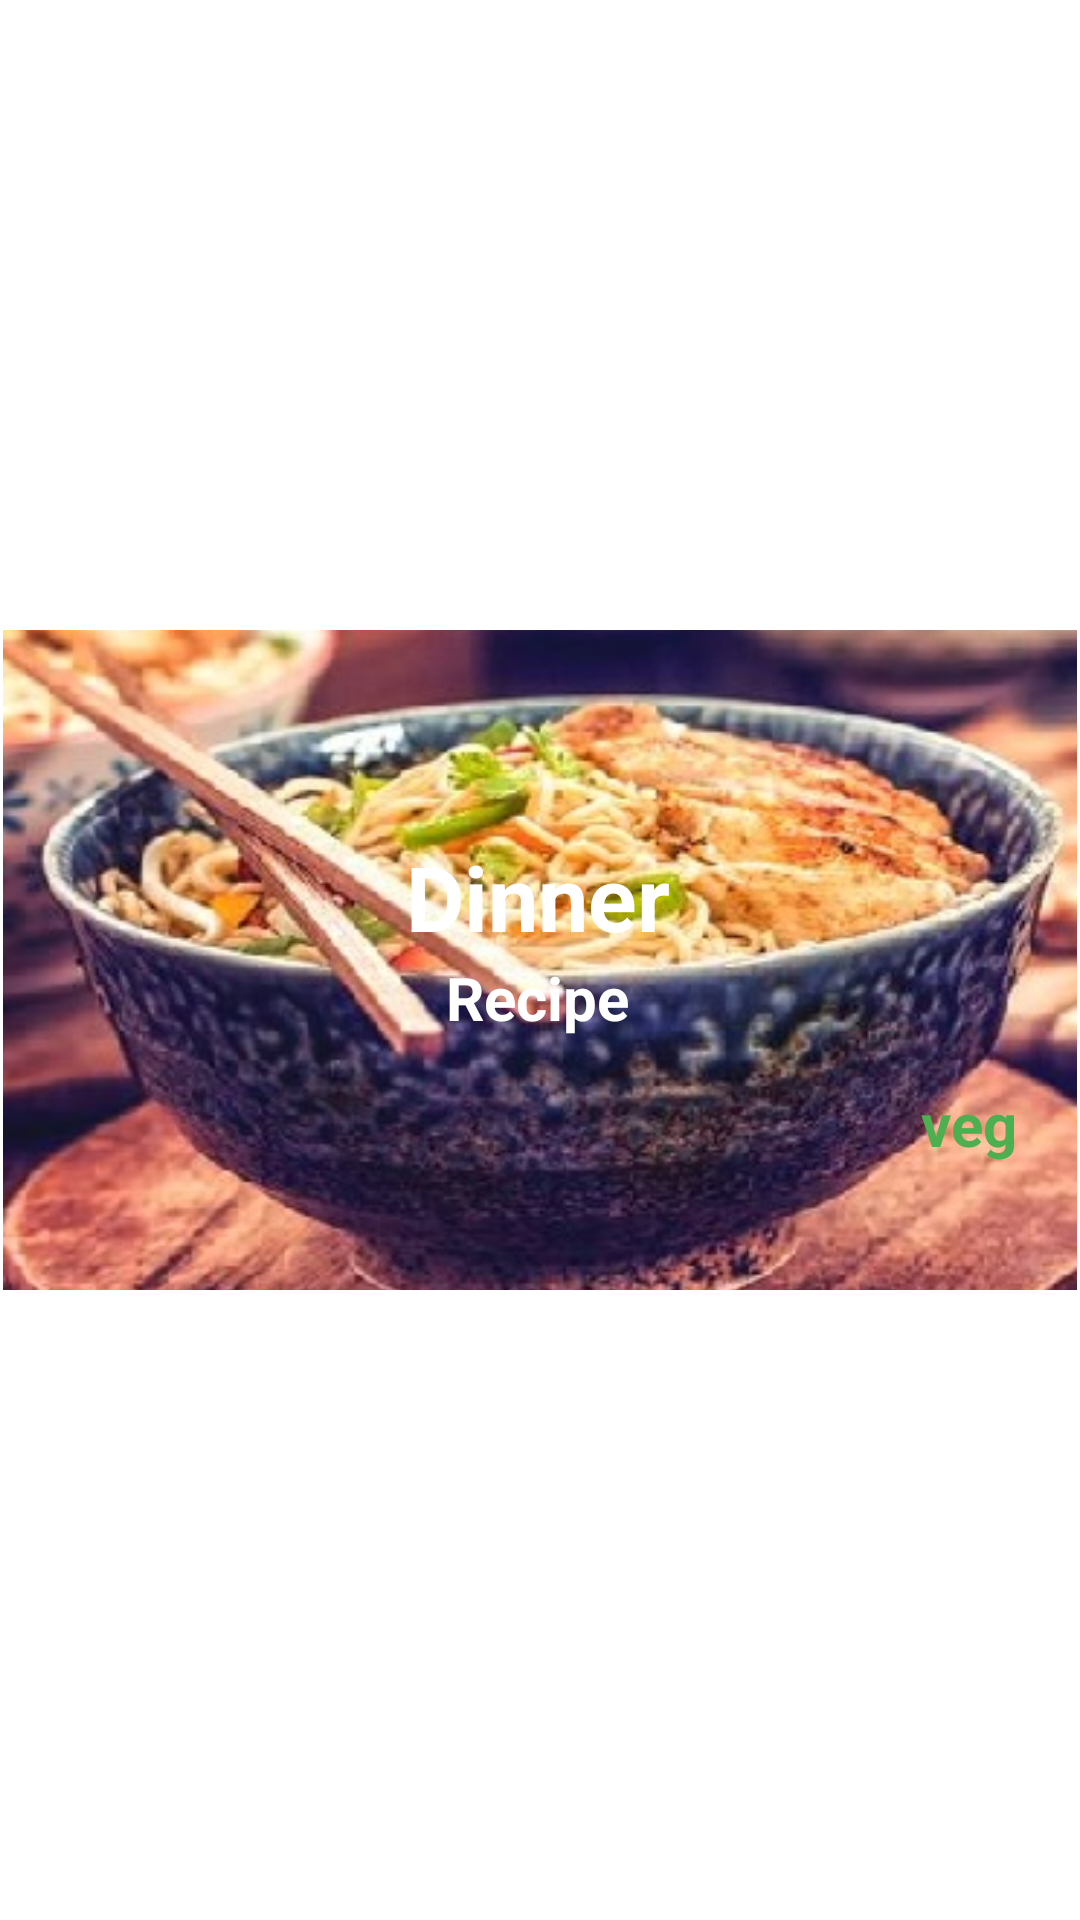

This screen was rendered from an Android layout file. Write that file and the resources it references.
<!-- AndroidManifest.xml: application theme Theme.My_food_Recipe_app_Project_design -->
<!-- res/layout/category_menu.xml -->
<?xml version="1.0" encoding="utf-8"?>
<androidx.constraintlayout.widget.ConstraintLayout xmlns:android="http://schemas.android.com/apk/res/android"
    xmlns:app="http://schemas.android.com/apk/res-auto"
    xmlns:tools="http://schemas.android.com/tools"
    android:layout_width="match_parent"
    android:layout_height="200dp"
    android:background="@drawable/cat_bgcorrners"
    android:layout_marginBottom="8dp">
    
    <ImageView
        android:id="@+id/CategoryImage"
        android:layout_width="match_parent"
        android:layout_height="220dp"
        android:scaleType="centerCrop"
        android:adjustViewBounds="true"
        android:foreground="@drawable/forground_design"
        android:src="@drawable/cat1"
        app:layout_constraintBottom_toBottomOf="parent"
        app:layout_constraintEnd_toEndOf="parent"
        app:layout_constraintHorizontal_bias="0.0"
        app:layout_constraintStart_toStartOf="parent"
        app:layout_constraintTop_toTopOf="parent"/>

    <TextView
        android:id="@+id/CategoryName"
        android:layout_width="wrap_content"
        android:layout_height="wrap_content"
        android:text="Dinner"
        android:textColor="@color/white"
        android:textSize="30dp"
        android:textStyle="bold"
        app:layout_constraintBottom_toBottomOf="@+id/CategoryImage"
        app:layout_constraintEnd_toEndOf="parent"
        app:layout_constraintHorizontal_bias="0.498"
        app:layout_constraintStart_toStartOf="parent"
        app:layout_constraintTop_toTopOf="@+id/CategoryImage"
        app:layout_constraintVertical_bias="0.383" />

    <TextView
        android:id="@+id/textView10"
        android:layout_width="wrap_content"
        android:layout_height="wrap_content"
        android:text="Recipe"
        android:textAlignment="center"
        android:textColor="@color/white"
        android:textSize="20dp"
        android:textStyle="bold"
        app:layout_constraintEnd_toEndOf="parent"
        app:layout_constraintHorizontal_bias="0.497"
        app:layout_constraintStart_toStartOf="parent"
        app:layout_constraintTop_toBottomOf="@+id/CategoryName" />

    <TextView
        android:id="@+id/veg"
        android:layout_width="wrap_content"
        android:layout_height="wrap_content"
        android:layout_marginRight="20dp"
        android:text="veg"
        android:textColor="#4CAF50"
        android:textSize="20dp"
        android:textStyle="bold"
        app:layout_constraintBottom_toBottomOf="@+id/CategoryImage"
        app:layout_constraintEnd_toEndOf="parent"
        app:layout_constraintTop_toBottomOf="@+id/CategoryName" />



</androidx.constraintlayout.widget.ConstraintLayout>
<!-- resources referenced by this layout -->
<resources>
  <color name="white">#FFFFFFFF</color>
  <!-- drawable cat1: jpg bitmap (drawable, 49104 bytes) -->
  <!-- drawable cat_bgcorrners (drawable) -->
  <?xml version="1.0" encoding="utf-8"?>
  <shape xmlns:android="http://schemas.android.com/apk/res/android">
      <solid android:color="#FFFFFF"/>
  
      <stroke android:width="10dp"
          android:color="#FFFFFF"
          />
  
      <padding android:left="1dp"
          android:top="1dp"
          android:right="1dp"
          android:bottom="1dp"
          />
  
      <corners android:bottomRightRadius="10dp"
          android:topLeftRadius="10dp"
          android:topRightRadius="10dp"
          android:bottomLeftRadius="10dp"
          />
  </shape>
  <!-- drawable forground_design (drawable) -->
  <?xml version="1.0" encoding="utf-8"?>
  <shape xmlns:android="http://schemas.android.com/apk/res/android"
      android:shape="rectangle">
      <gradient
          android:centerColor="#AA000000"
          android:angle="90"
          android:startColor="#AA000000"
          android:endColor="#AA000000"/>
      <corners android:radius="0dp"/>
  
  </shape>
  <style name="Theme.My_food_Recipe_app_Project_design" parent="Theme.MaterialComponents.DayNight.NoActionBar">
          
          <item name="colorPrimary">@color/purple_200</item>
          <item name="colorPrimaryVariant">@color/purple_700</item>
          <item name="colorOnPrimary">@color/white</item>
          
          <item name="colorSecondary">@color/teal_200</item>
          <item name="colorSecondaryVariant">@color/teal_700</item>
          <item name="colorOnSecondary">@color/black</item>
          
          <item name="android:statusBarColor">?attr/colorPrimaryVariant</item>
          
      </style>
  <color name="purple_200">#FFC107</color>
  <color name="purple_700">#000000</color>
  <color name="teal_200">#FFC107</color>
  <color name="teal_700">#FF018786</color>
  <color name="black">#FF000000</color>
</resources>
